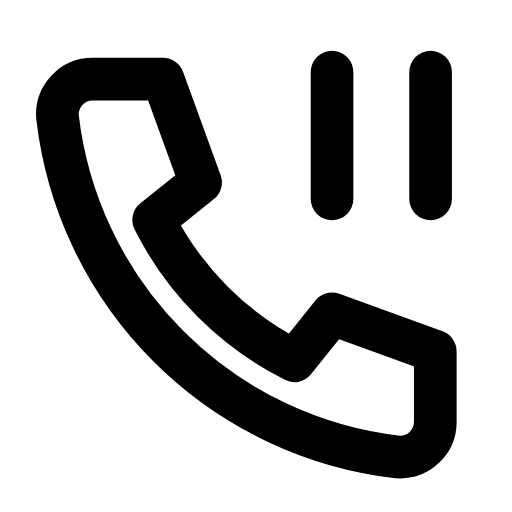
t = 0.00 s
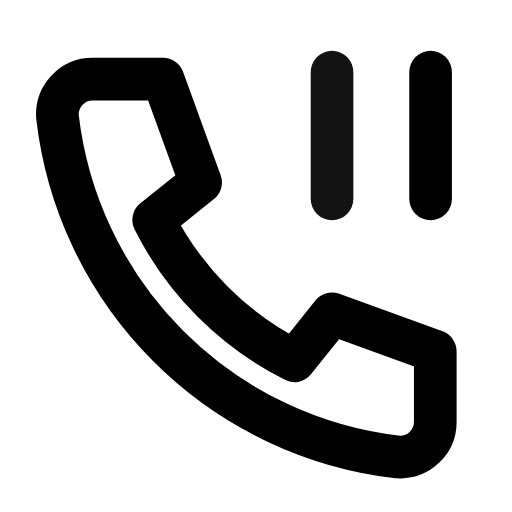
t = 0.22 s
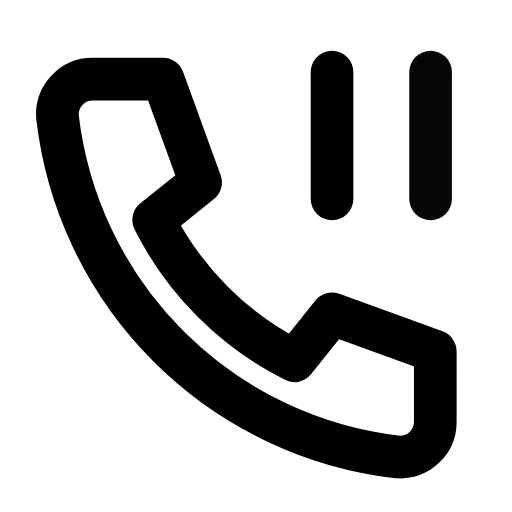
t = 0.47 s
t = 0.70 s: frame unchanged from t = 0.00 s, image omitted
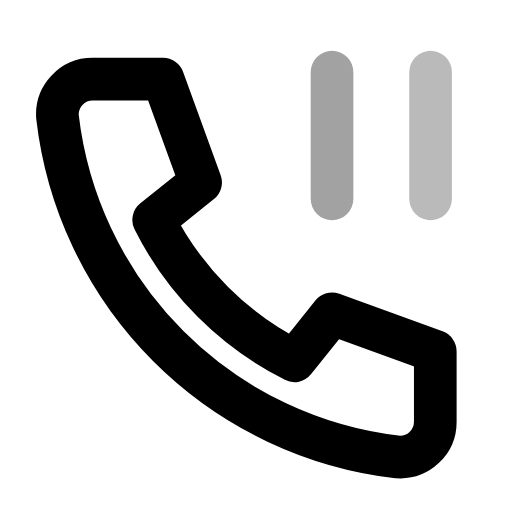
t = 0.92 s
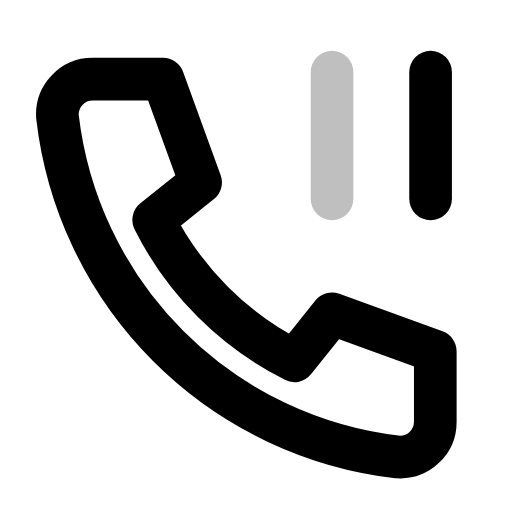
t = 1.16 s

The animated SVG that drew these frames (rendered in a browser with its animation timeline set to each time). Animation: 2 SMIL elements (animate=2); one cycle of 1.40 s, repeats indefinitely.

<svg xmlns="http://www.w3.org/2000/svg" width="24" height="24" viewBox="0 0 24 24" fill="none"><g transform="translate(-1.156 -1.238) scale(1.1)"><path stroke="currentColor" stroke-width="1.818" stroke-linecap="round" stroke-linejoin="round" fill="none" d="M5 4.5L8 4.5L9.6 8.9L7.6 10.5A13.5 13.5 0 0 0 13.6 16.5L15.2 14.5L19.6 16.1L19.6 19.1A1.5 1.5 0 0 1 18 20.6A16.5 16.5 0 0 1 3.5 6.1A1.5 1.5 0 0 1 5 4.5Z"></path><line stroke="currentColor" stroke-width="1.818" stroke-linecap="round" stroke-linejoin="round" fill="none" x1="15.2" y1="4.2" x2="15.2" y2="9.6"><animate attributeName="opacity" values="1;0.25;1;1;0.25;1;1" keyTimes="0;0.1125;0.2475;0.6;0.825;0.9;1" dur="1.4s" repeatCount="indefinite" calcMode="spline" keySplines="0.16 1 0.3 1;0.16 1 0.3 1;0.16 1 0.3 1;0.16 1 0.3 1;0.16 1 0.3 1;0.16 1 0.3 1"/></line><line stroke="currentColor" stroke-width="1.818" stroke-linecap="round" stroke-linejoin="round" fill="none" x1="19.4" y1="4.2" x2="19.4" y2="9.6"><animate attributeName="opacity" values="1;1;0.25;1;1;0.25;1;1" keyTimes="0;0.1575;0.27;0.405;0.6;0.72;0.795;1" dur="1.4s" repeatCount="indefinite" calcMode="spline" keySplines="0.16 1 0.3 1;0.16 1 0.3 1;0.16 1 0.3 1;0.16 1 0.3 1;0.16 1 0.3 1;0.16 1 0.3 1;0.16 1 0.3 1"/></line></g></svg>
